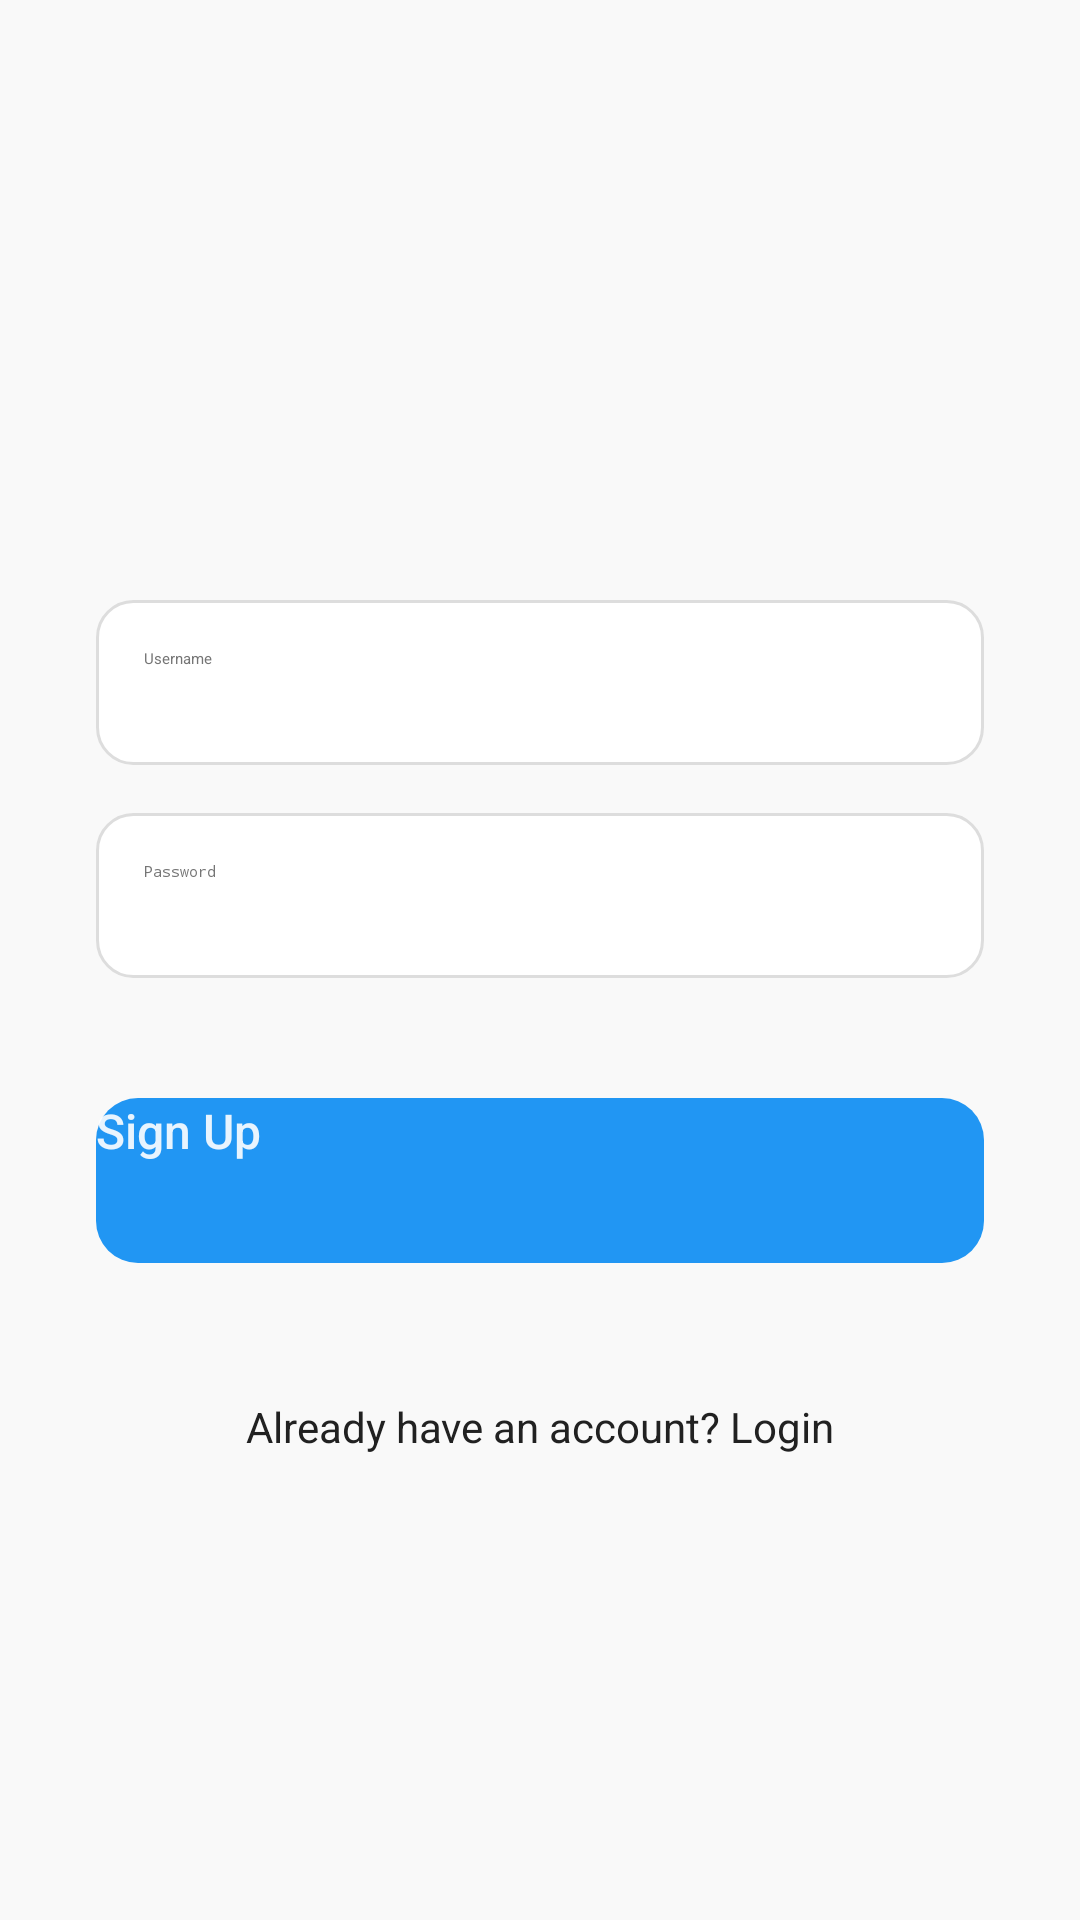

Layout XML and referenced resources for this Android screen:
<!-- AndroidManifest.xml: application theme Theme.QUIZ_APP -->
<!-- res/layout/sign_up.xml -->
<?xml version="1.0" encoding="utf-8"?>
<androidx.constraintlayout.widget.ConstraintLayout
    xmlns:android="http://schemas.android.com/apk/res/android"
    xmlns:app="http://schemas.android.com/apk/res-auto"
    xmlns:tools="http://schemas.android.com/tools"
    android:layout_width="match_parent"
    android:layout_height="match_parent"
    android:id="@+id/main"
    android:background="@color/backgroundColor"
    tools:context=".SignUp">

    <ImageView
        android:id="@+id/imageView"
        android:layout_width="120dp"
        android:layout_height="120dp"
        android:layout_marginTop="48dp"
        android:scaleType="centerCrop"
        app:layout_constraintTop_toTopOf="parent"
        app:layout_constraintStart_toStartOf="parent"
        app:layout_constraintEnd_toEndOf="parent" />

    <EditText
        android:id="@+id/et_username"
        android:layout_width="0dp"
        android:layout_height="55dp"
        android:layout_marginTop="32dp"
        android:background="@drawable/rounded_edittext"
        android:hint="@string/username"
        android:padding="16dp"
        android:textColor="@color/textPrimary"
        android:textColorHint="@color/textSecondary"
        android:inputType="textPersonName"
        android:elevation="4dp"
        app:layout_constraintTop_toBottomOf="@id/imageView"
        app:layout_constraintStart_toStartOf="parent"
        app:layout_constraintEnd_toEndOf="parent"
        android:layout_marginStart="32dp"
        android:layout_marginEnd="32dp" />

    <EditText
        android:id="@+id/et_password"
        android:layout_width="0dp"
        android:layout_height="55dp"
        android:layout_marginTop="16dp"
        android:background="@drawable/rounded_edittext"
        android:hint="@string/password"
        android:padding="16dp"
        android:textColor="@color/textPrimary"
        android:textColorHint="@color/textSecondary"
        android:inputType="textPassword"
        android:elevation="4dp"
        app:layout_constraintTop_toBottomOf="@id/et_username"
        app:layout_constraintStart_toStartOf="parent"
        app:layout_constraintEnd_toEndOf="parent"
        android:layout_marginStart="32dp"
        android:layout_marginEnd="32dp" />


    <Button
        android:id="@+id/btn_register"
        android:layout_width="0dp"
        android:layout_height="55dp"
        android:layout_marginStart="32dp"
        android:layout_marginTop="40dp"
        android:layout_marginEnd="32dp"
        android:background="@drawable/rounded_button"
        android:backgroundTint="#2196F3"
        android:fontFamily="sans-serif-medium"
        android:text="@string/sign_up"
        android:textColor="@color/white"
        android:textSize="16sp"
        app:layout_constraintEnd_toEndOf="parent"
        app:layout_constraintHorizontal_bias="0.0"
        app:layout_constraintStart_toStartOf="parent"
        app:layout_constraintTop_toBottomOf="@+id/et_password" />

    <TextView
        android:id="@+id/login_now"
        android:layout_width="wrap_content"
        android:layout_height="wrap_content"
        android:layout_marginTop="24dp"
        android:text="@string/already_have_an_account_login"
        android:textColor="@color/textPrimary"
        android:textSize="14sp"
        app:layout_constraintBottom_toBottomOf="parent"
        app:layout_constraintEnd_toEndOf="parent"
        app:layout_constraintStart_toStartOf="parent"
        app:layout_constraintTop_toBottomOf="@+id/btn_register"
        app:layout_constraintVertical_bias="0.119" />
</androidx.constraintlayout.widget.ConstraintLayout>
<!-- resources referenced by this layout -->
<resources>
  <color name="backgroundColor">#F9F9F9</color>
  <color name="textPrimary">#212121</color>
  <color name="textSecondary">#757575</color>
  <color name="white">#E5FFFFFF</color>
  <!-- drawable rounded_button (drawable) -->
  <?xml version="1.0" encoding="utf-8"?>
  <shape xmlns:android="http://schemas.android.com/apk/res/android" android:shape="rectangle">
      <solid android:color="@color/buttonColor" />
      <corners android:radius="14dp" />
  </shape>
  <!-- drawable rounded_edittext (drawable) -->
  <?xml version="1.0" encoding="utf-8"?>
  <shape xmlns:android="http://schemas.android.com/apk/res/android" android:shape="rectangle">
      <solid android:color="@color/inputBackground" />
      <corners android:radius="12dp" />
      <stroke android:width="1dp" android:color="@color/inputBorder" />
  </shape>
  <string name="already_have_an_account_login">Already have an account? Login</string>
  <string name="password">Password</string>
  <string name="sign_up">Sign Up</string>
  <string name="username">Username</string>
  <color name="buttonColor">#2196F3</color>
  <color name="inputBackground">#FFFFFF</color>
  <color name="inputBorder">#DDDDDD</color>
</resources>
